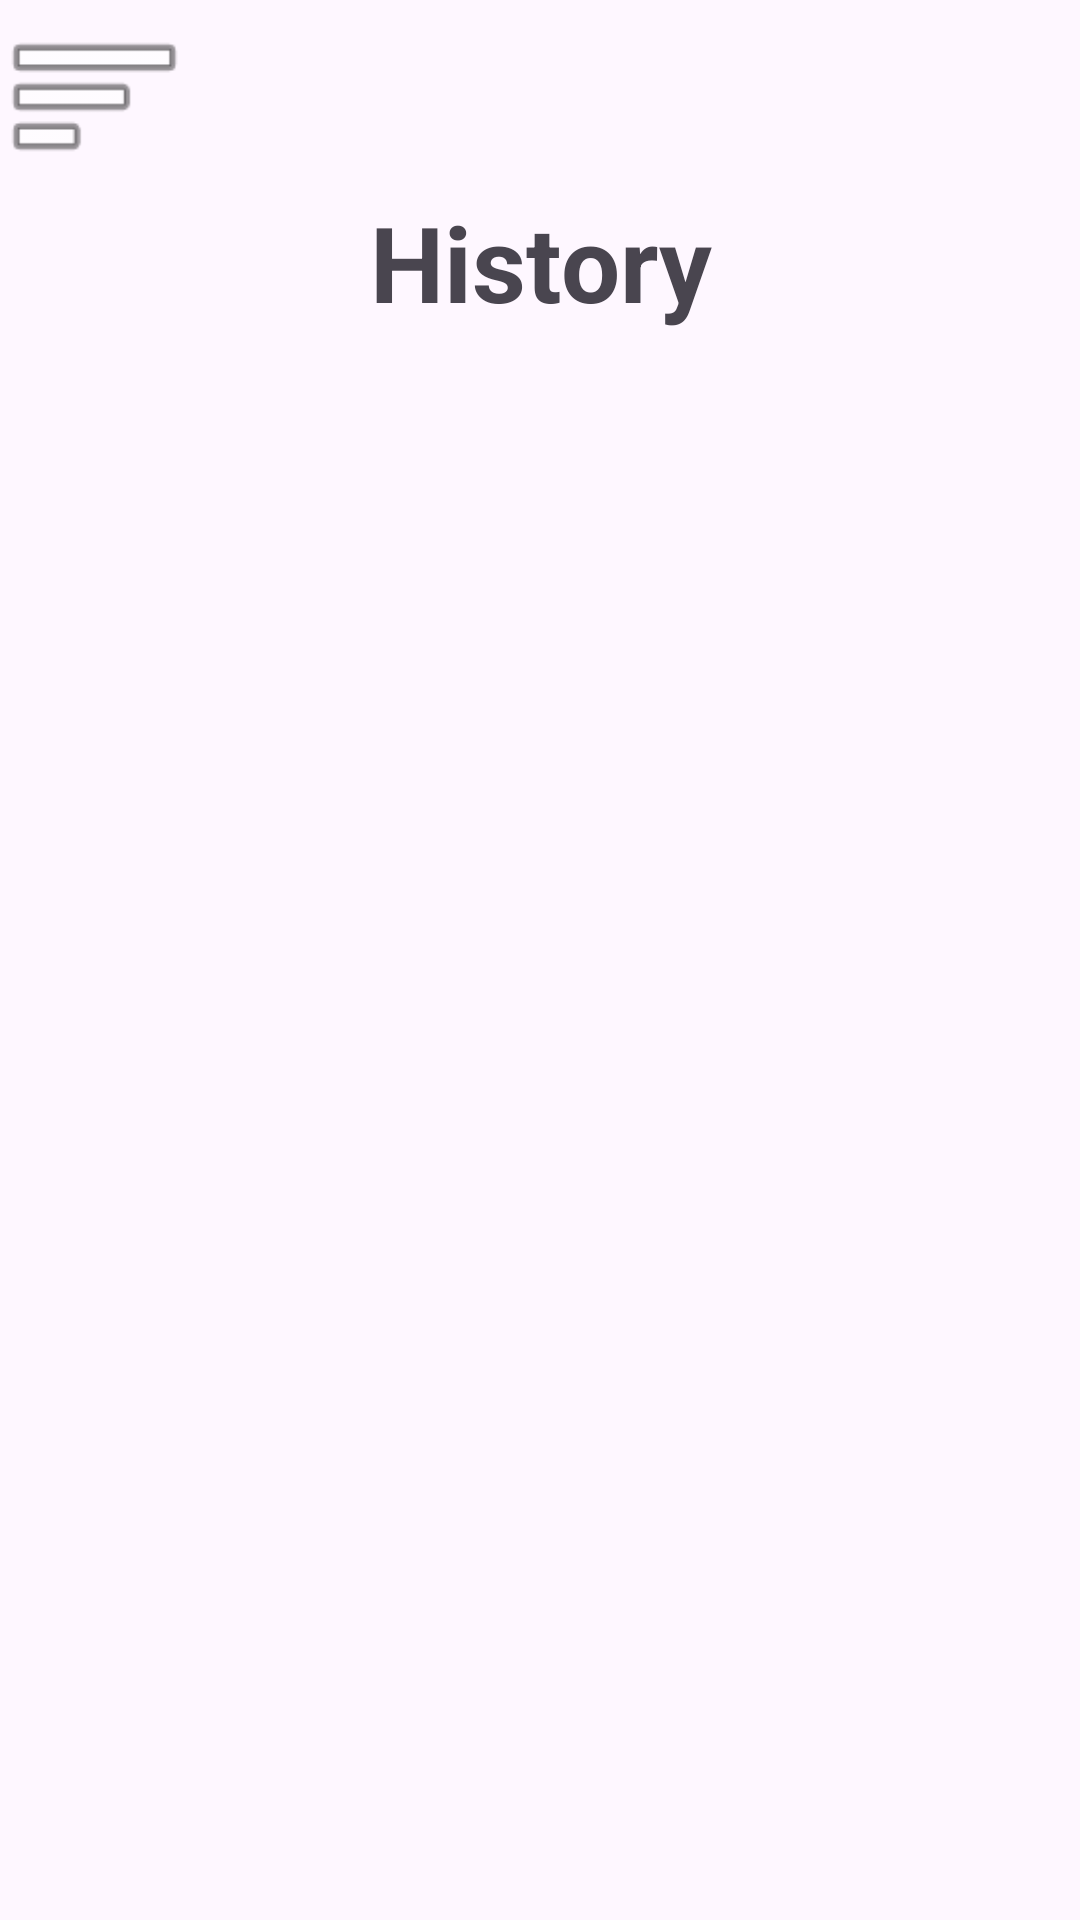

Android layout source for this screen:
<!-- AndroidManifest.xml: application theme Theme.Calculator -->
<!-- res/layout/fragment_history.xml -->
<?xml version="1.0" encoding="utf-8"?>
<FrameLayout xmlns:android="http://schemas.android.com/apk/res/android"
    xmlns:app="http://schemas.android.com/apk/res-auto"
    xmlns:tools="http://schemas.android.com/tools"
    android:layout_width="match_parent"
    android:layout_height="match_parent"
    tools:context=".history">

    
    <LinearLayout
        android:layout_width="match_parent"
        android:layout_height="match_parent"
        android:orientation="vertical">

        <include
            layout="@layout/toolbar_layout"
            android:layout_width="match_parent"
            android:layout_height="wrap_content" />

        <TextView
            android:id="@+id/historyView"
            android:layout_width="match_parent"
            android:layout_height="45dp"
            android:gravity="center_horizontal"
            android:text="History"
            android:textSize="35dp"
            android:textStyle="bold" />

        <TextView
            android:id="@+id/historyTextView"
            android:layout_width="match_parent"
            android:layout_height="wrap_content"
            android:textSize="16dp" />

    </LinearLayout>

</FrameLayout>
<!-- res/layout/toolbar_layout.xml (included above) -->
<?xml version="1.0" encoding="utf-8"?>
<androidx.constraintlayout.widget.ConstraintLayout xmlns:android="http://schemas.android.com/apk/res/android"
    xmlns:app="http://schemas.android.com/apk/res-auto"
    xmlns:tools="http://schemas.android.com/tools"
    android:layout_width="match_parent"
    android:layout_height="match_parent"
    android:scrollbarSize="20dp">

    <LinearLayout
        android:layout_width="0dp"
        android:layout_height="64dp"
        android:orientation="horizontal"
        app:layout_constraintEnd_toEndOf="parent"
        app:layout_constraintStart_toStartOf="parent"
        app:layout_constraintTop_toTopOf="parent">

        <ImageView
            android:id="@+id/listBtn"
            android:layout_width="63dp"
            android:layout_height="match_parent"
            android:contentDescription="List"
            android:onClick="openDrawer"
            app:srcCompat="@android:drawable/ic_menu_sort_by_size" />


    </LinearLayout>

</androidx.constraintlayout.widget.ConstraintLayout>
<!-- resources referenced by this layout -->
<resources>
  <style name="Theme.Calculator" parent="Base.Theme.Calculator" />
  <style name="Base.Theme.Calculator" parent="Theme.Material3.DayNight.NoActionBar">
          
          
          <item name="colorPrimary">@color/LightTheme</item>
      </style>
  <color name="LightTheme">#a8dde5</color>
</resources>
